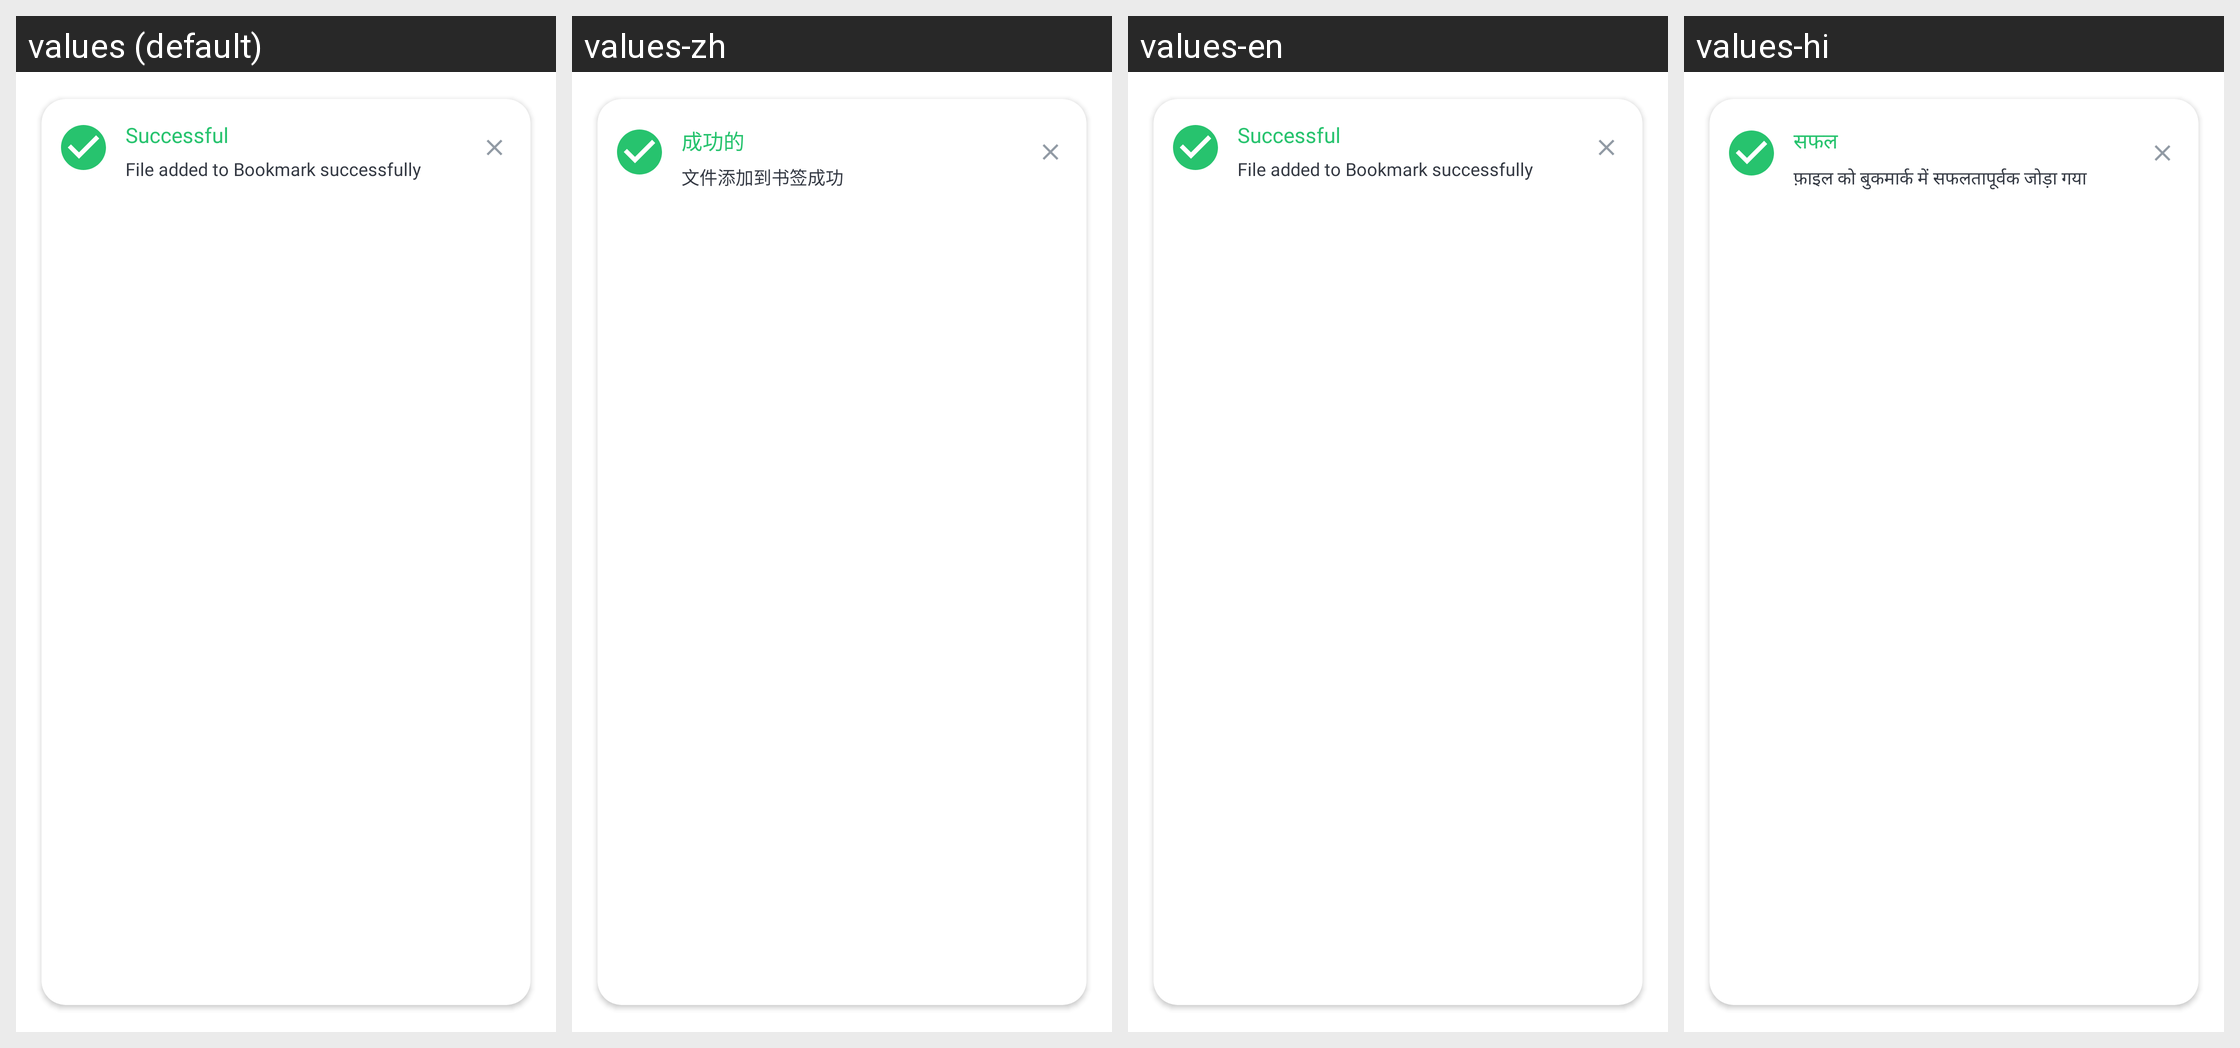

Translations of the strings shown on this Android screen, per locale in the grid:
Android screen res/layout/view_show_notification.xml rendered under 4 locales, left to right: values (default), values-zh, values-en, values-hi. Device: Nexus 5 (rendered at 1080×1920; each locale shown at half size, 540×960, under a caption strip naming it); theme Theme.PdfReader.
Other locales in the repository, not shown: values-cn, values-de, values-es, values-fr, values-in, values-ja, values-ko, values-kr, values-nl, values-pt.
Strings drawn on this screen, with the default value and each locale's value (text and hints the layout hard-codes, and strings that could not be matched under every locale, appear in the picture but are not listed):

tt_successful
  values: Successful
  values-zh: 成功的
  values-en: Successful
  values-hi: सफल

msg_add_bookmark_success
  values: File added to Bookmark successfully
  values-zh: 文件添加到书签成功
  values-en: File added to Bookmark successfully
  values-hi: फ़ाइल को बुकमार्क में सफलतापूर्वक जोड़ा गया
